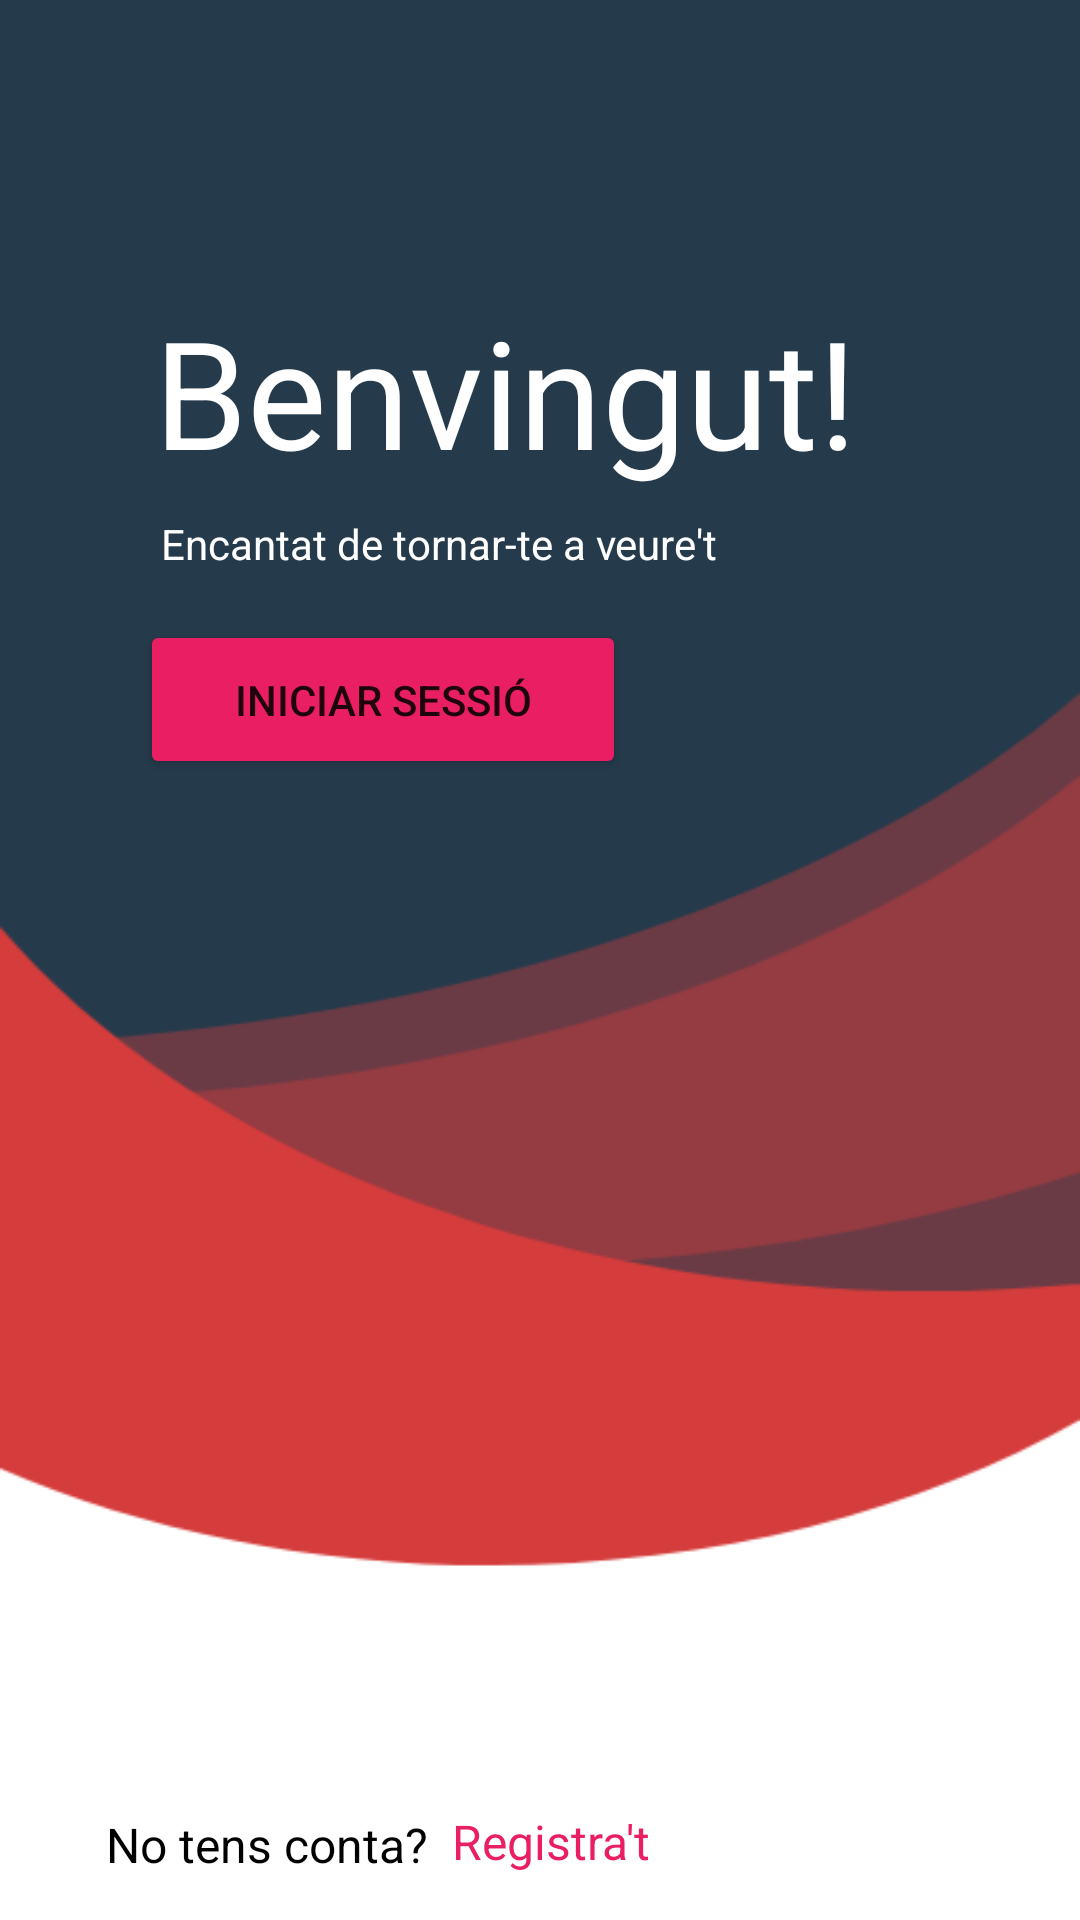

This screen was rendered from an Android layout file. Write that file and the resources it references.
<!-- AndroidManifest.xml: application theme Theme.LocalApp -->
<!-- res/layout/activity_main.xml -->
<?xml version="1.0" encoding="utf-8"?>
<androidx.constraintlayout.widget.ConstraintLayout xmlns:android="http://schemas.android.com/apk/res/android"
    xmlns:app="http://schemas.android.com/apk/res-auto"
    xmlns:tools="http://schemas.android.com/tools"
    android:layout_width="match_parent"
    android:layout_height="match_parent"
    android:background="@drawable/background"
    tools:context=".MainActivity">

    <TextView
        android:id="@+id/textView4"
        android:layout_width="wrap_content"
        android:layout_height="wrap_content"
        android:layout_marginLeft="16dp"
        android:text="No tens conta?"
        android:textColor="#000000"
        android:textSize="16sp"
        app:layout_constraintBottom_toBottomOf="parent"
        app:layout_constraintHorizontal_bias="0.082"
        app:layout_constraintLeft_toLeftOf="parent"
        app:layout_constraintRight_toRightOf="parent"
        app:layout_constraintTop_toTopOf="parent"
        app:layout_constraintVertical_bias="0.977" />

    <TextView
        android:id="@+id/Rigisterbtn"
        android:layout_width="wrap_content"
        android:layout_height="wrap_content"
        android:layout_marginStart="8dp"
        android:layout_marginLeft="8dp"
        android:layout_marginTop="8dp"
        android:layout_marginEnd="8dp"
        android:layout_marginBottom="8dp"
        android:text="Registra't"
        android:textColor="#E91E63"
        android:textSize="16sp"
        app:layout_constraintBottom_toBottomOf="parent"
        app:layout_constraintEnd_toEndOf="parent"
        app:layout_constraintHorizontal_bias="0.0"
        app:layout_constraintStart_toEndOf="@+id/textView4"
        app:layout_constraintTop_toTopOf="parent"
        app:layout_constraintVertical_bias="0.988" />

    <TextView
        android:id="@+id/textView2"
        android:layout_width="wrap_content"
        android:layout_height="wrap_content"
        android:layout_marginStart="40dp"
        android:layout_marginLeft="40dp"
        android:layout_marginTop="36dp"
        android:layout_marginEnd="8dp"
        android:layout_marginRight="8dp"
        android:layout_marginBottom="8dp"
        android:text="Benvingut!"
        android:textColor="#FFFFFF"
        android:textSize="50sp"
        app:layout_constraintBottom_toBottomOf="parent"
        app:layout_constraintEnd_toEndOf="parent"
        app:layout_constraintHorizontal_bias="0.147"
        app:layout_constraintStart_toStartOf="parent"
        app:layout_constraintTop_toTopOf="parent"
        app:layout_constraintVertical_bias="0.115" />

    <TextView
        android:id="@+id/textView3"
        android:layout_width="wrap_content"
        android:layout_height="wrap_content"
        android:layout_marginStart="40dp"
        android:layout_marginTop="8dp"
        android:layout_marginEnd="8dp"
        android:layout_marginBottom="8dp"
        android:text="Encantat de tornar-te a veure't"
        android:textColor="#FFFFFF"
        app:layout_constraintBottom_toBottomOf="parent"
        app:layout_constraintEnd_toEndOf="parent"
        app:layout_constraintHorizontal_bias="0.107"
        app:layout_constraintStart_toStartOf="parent"
        app:layout_constraintTop_toBottomOf="@+id/textView2"
        app:layout_constraintVertical_bias="0.0" />

    <Button
        android:id="@+id/loginbtn"
        android:layout_width="162dp"
        android:layout_height="53dp"
        android:layout_marginTop="16dp"
        android:text="Iniciar Sessió"
        app:backgroundTint="#E91E63"
        app:layout_constraintBottom_toBottomOf="parent"
        app:layout_constraintEnd_toEndOf="parent"
        app:layout_constraintHorizontal_bias="0.236"
        app:layout_constraintStart_toStartOf="parent"
        app:layout_constraintTop_toBottomOf="@+id/textView3"
        app:layout_constraintVertical_bias="0.0" />

</androidx.constraintlayout.widget.ConstraintLayout>
<!-- resources referenced by this layout -->
<resources>
  <!-- drawable background: png bitmap (drawable-v24, 17048 bytes) -->
  <style name="Theme.LocalApp" parent="Theme.MaterialComponents.DayNight.DarkActionBar">
          
          <item name="colorPrimary">@color/purple_500</item>
          <item name="colorPrimaryVariant">@color/purple_700</item>
          <item name="colorOnPrimary">@color/white</item>
          
          <item name="colorSecondary">@color/teal_200</item>
          <item name="colorSecondaryVariant">@color/teal_700</item>
          <item name="colorOnSecondary">@color/black</item>
          
          <item name="android:statusBarColor" tools:targetApi="l">?attr/colorPrimaryVariant</item>
          
      </style>
  <!-- not gathered from this repository: default colours our renderer supplied (Android Studio template values) -->
  <color name="purple_500">#FF6200EE</color>
  <color name="purple_700">#FF3700B3</color>
  <color name="teal_200">#FF03DAC5</color>
  <color name="teal_700">#FF018786</color>
  <color name="black">#FF000000</color>
  <color name="white">#FFFFFFFF</color>
</resources>
